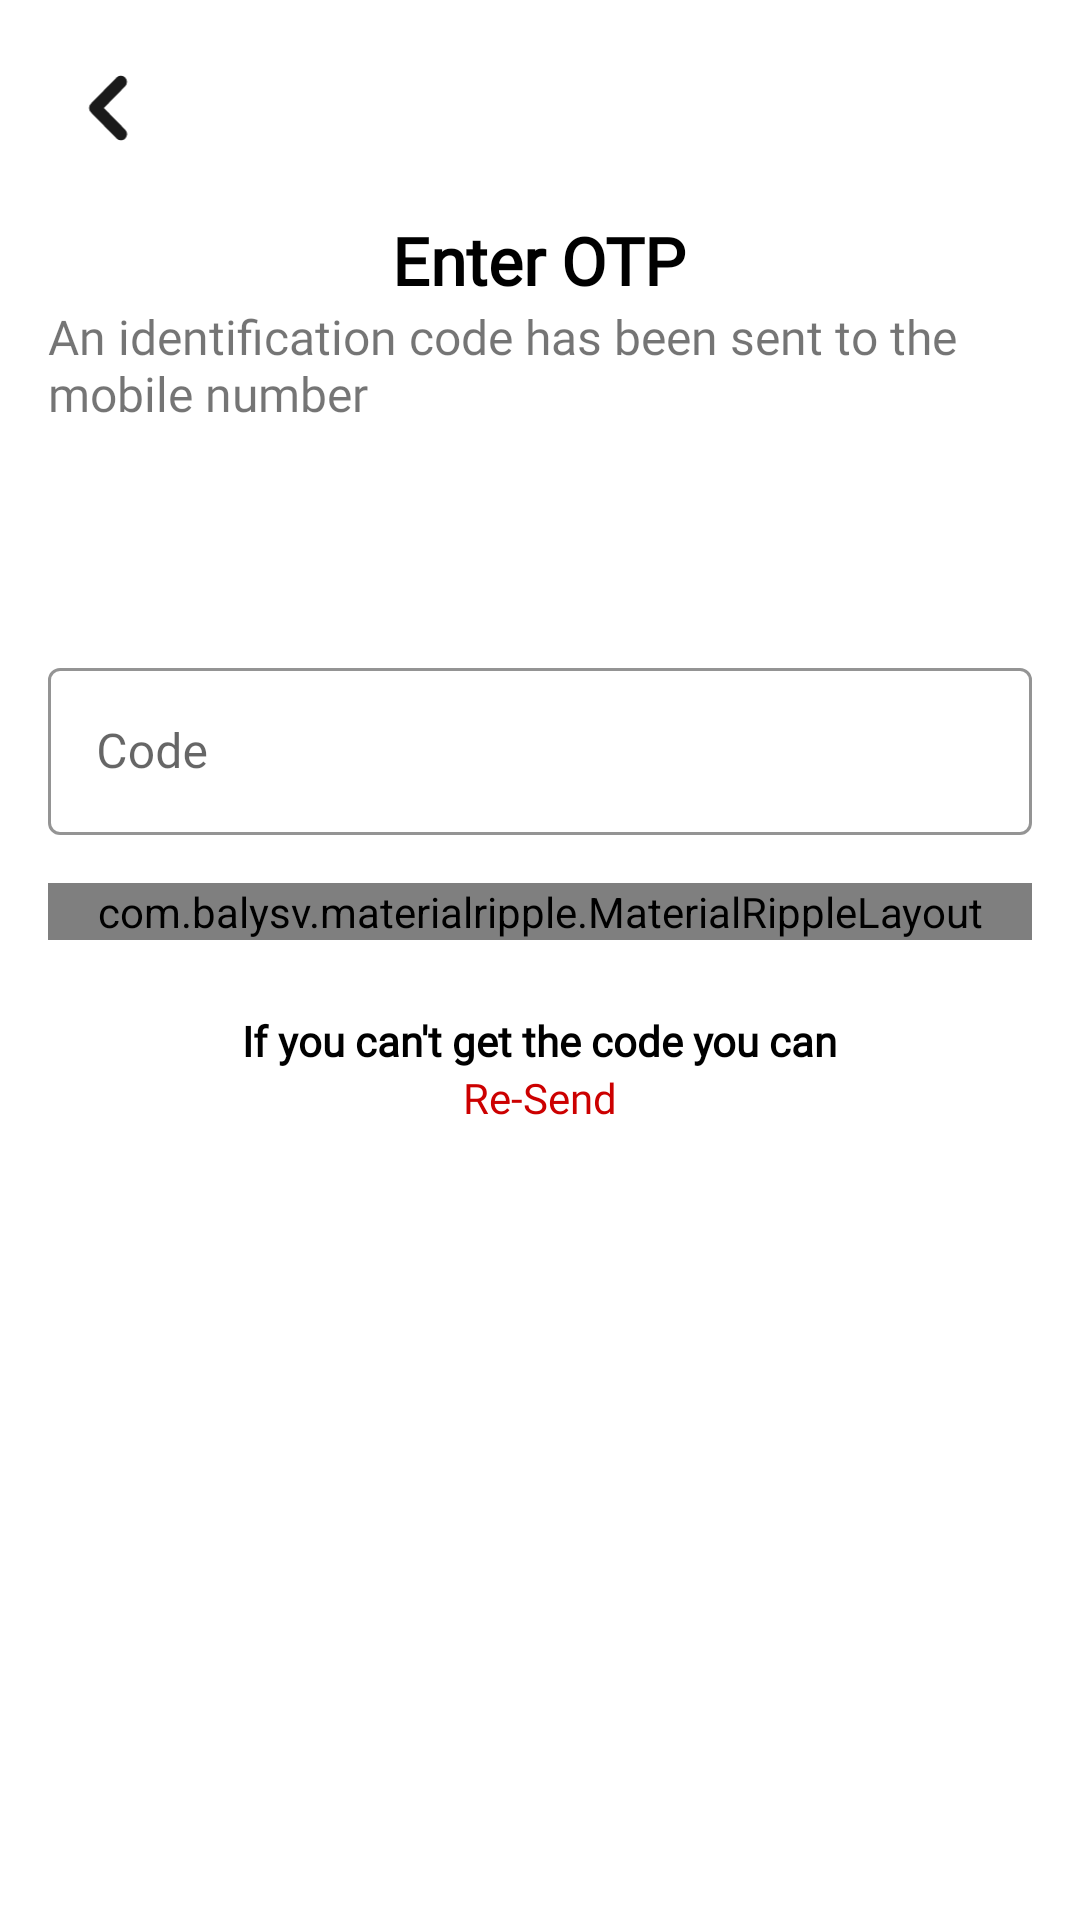

Layout XML and referenced resources for this Android screen:
<!-- AndroidManifest.xml: application theme AppTheme -->
<!-- res/layout/fragment_verify_phone.xml -->
<?xml version="1.0" encoding="utf-8"?>
<layout xmlns:android="http://schemas.android.com/apk/res/android"
    xmlns:app="http://schemas.android.com/apk/res-auto"
    xmlns:tools="http://schemas.android.com/tools">

    <data>

        <import type="android.view.View" />

        <variable
            name="viewmodel"
            type="com.bluethunder.tar2.ui.auth.viewmodel.AuthViewModel" />
    </data>


    <androidx.appcompat.widget.LinearLayoutCompat
        android:layout_width="match_parent"
        android:layout_height="match_parent"
        android:background="@color/colorWhite"
        android:orientation="vertical"
        android:padding="16dp">

        <androidx.appcompat.widget.AppCompatImageView
            android:id="@+id/back_btn"
            android:layout_width="40dp"
            android:layout_height="40dp"
            android:padding="8dp"
            android:visibility="visible"
            app:srcCompat="@drawable/ic_back" />

        <androidx.core.widget.NestedScrollView
            android:layout_width="match_parent"
            android:layout_height="wrap_content">

            <androidx.appcompat.widget.LinearLayoutCompat
                android:layout_width="match_parent"
                android:layout_height="match_parent"
                android:layout_marginTop="16dp"
                android:orientation="vertical">

                <androidx.appcompat.widget.AppCompatTextView
                    android:id="@+id/header_tv"
                    android:layout_width="wrap_content"
                    android:layout_height="wrap_content"
                    android:layout_gravity="center"
                    android:fontFamily="@font/poppins_regular"
                    android:text="@string/enter_otp"
                    android:textColor="@color/colorBlack"
                    android:textSize="@dimen/header_text_size"
                    android:textStyle="bold" />


                <androidx.appcompat.widget.AppCompatTextView
                    android:layout_width="wrap_content"
                    android:layout_height="wrap_content"
                    android:layout_gravity="center"
                    android:fontFamily="@font/poppins_regular"
                    android:text="@string/enter_otp_phone_msg"
                    android:textSize="@dimen/header2_text_size" />

                <androidx.appcompat.widget.AppCompatTextView
                    android:id="@+id/phone_tv"
                    android:layout_width="match_parent"
                    android:layout_height="wrap_content"
                    android:layout_gravity="center"
                    android:fontFamily="@font/poppins_regular"
                    android:gravity="center"
                    android:textSize="@dimen/header2_text_size"
                    tools:text="+21067457665" />

                <androidx.appcompat.widget.AppCompatTextView
                    android:id="@+id/verify_timer_tv"
                    android:layout_marginTop="16sp"
                    android:layout_width="match_parent"
                    android:layout_height="wrap_content"
                    android:layout_gravity="center"
                    android:fontFamily="@font/poppins_regular"
                    android:gravity="center"
                    android:textColor="@color/colorBlack"
                    android:textSize="@dimen/header2_text_size"
                    tools:text="+21067457665" />

                <com.google.android.material.textfield.TextInputLayout
                    style="@style/Widget.MaterialComponents.TextInputLayout.OutlinedBox"
                    android:layout_width="match_parent"
                    android:layout_height="wrap_content"
                    android:layout_marginTop="16sp"
                    android:hint="@string/code"
                    app:boxStrokeColor="@color/color_transparent">

                    <com.google.android.material.textfield.TextInputEditText
                        android:id="@+id/otp_input"
                        android:layout_width="match_parent"
                        android:layout_height="wrap_content"
                        android:fontFamily="@font/poppins_regular"
                        android:inputType="textEmailAddress" />

                </com.google.android.material.textfield.TextInputLayout>


                <com.balysv.materialripple.MaterialRippleLayout
                    style="@style/RippleStyleWhite"
                    android:layout_width="match_parent"
                    android:layout_height="wrap_content"
                    android:layout_marginTop="16sp">

                    <TextView
                        android:id="@+id/btn_next"
                        android:layout_width="match_parent"
                        android:layout_height="50dp"
                        android:background="@drawable/sec_btn_bg"
                        android:fontFamily="@font/poppins_regular"
                        android:gravity="center"
                        android:text="@string/next"
                        android:textAllCaps="false"
                        android:textAppearance="@style/TextAppearance.AppCompat.Subhead"
                        android:textColor="@android:color/white"
                        android:textSize="18sp"
                        android:textStyle="bold" />

                </com.balysv.materialripple.MaterialRippleLayout>

                <androidx.appcompat.widget.LinearLayoutCompat
                    android:id="@+id/resend_code_layout"
                    android:layout_marginBottom="24dp"
                    android:layout_width="match_parent"
                    android:layout_height="wrap_content"
                    android:gravity="center"
                    android:orientation="vertical">

                    <androidx.appcompat.widget.AppCompatTextView
                        android:layout_width="wrap_content"
                        android:layout_height="wrap_content"
                        android:layout_marginTop="24dp"
                        android:fontFamily="@font/poppins_regular"
                        android:text="@string/resend_code_msg"
                        android:textColor="@color/colorBlack"
                        android:textStyle="bold" />

                    <androidx.appcompat.widget.AppCompatTextView
                        android:id="@+id/forget_password"
                        android:layout_width="wrap_content"
                        android:layout_height="wrap_content"
                        android:fontFamily="@font/poppins_regular"
                        android:text="@string/resend"
                        android:textColor="@color/dark_red" />

                </androidx.appcompat.widget.LinearLayoutCompat>

            </androidx.appcompat.widget.LinearLayoutCompat>
        </androidx.core.widget.NestedScrollView>

    </androidx.appcompat.widget.LinearLayoutCompat>

</layout>
<!-- resources referenced by this layout -->
<resources>
  <color name="colorBlack">#000000</color>
  <color name="colorWhite">#FFFFFF</color>
  <color name="color_transparent">#00000000</color>
  <color name="dark_red">#CC0000</color>
  <dimen name="header2_text_size">16sp</dimen>
  <dimen name="header_text_size">22sp</dimen>
  <!-- drawable ic_back (drawable) -->
  <vector xmlns:android="http://schemas.android.com/apk/res/android"
      android:width="12.445dp"
      android:height="19.518dp"
      android:viewportWidth="12.445"
      android:viewportHeight="19.518">
    <path
        android:pathData="M9.762,19.017a2.178,2.178 0,0 1,-1.547 -0.641l-7.07,-7.071a2.186,2.186 0,0 1,0 -3.093l7.07,-7.071a2.187,2.187 0,1 1,3.093 3.093l-5.523,5.524 5.523,5.524A2.188,2.188 0,0 1,9.762 19.017Z"
        android:strokeWidth="1"
        android:fillColor="#1a1a1a"
        android:strokeColor="#fff"/>
  </vector>
  <!-- drawable sec_btn_bg (drawable) -->
  <?xml version="1.0" encoding="utf-8"?>
  <shape xmlns:android="http://schemas.android.com/apk/res/android">
  
      <solid android:color="@color/colorBlack" />
      <corners android:radius="8dp" />
  
  </shape>
  <string name="code">Code</string>
  <string name="enter_otp">Enter OTP</string>
  <string name="enter_otp_phone_msg">An identification code has been sent to  the mobile number</string>
  <string name="next">Next</string>
  <string name="resend">Re-Send</string>
  <string name="resend_code_msg">If you can\'t get the code you can</string>
  <style name="RippleStyleWhite">
          <item name="mrl_rippleOverlay">true</item>
          <item name="mrl_rippleColor">@color/colorPrimary</item>
          <item name="mrl_rippleHover">true</item>
          <item name="mrl_rippleAlpha">0.2</item>
      </style>
  <style name="AppTheme" parent="Theme.MaterialComponents.Light.NoActionBar">
          
          <item name="colorPrimary">@color/colorPrimary</item>
          <item name="colorPrimaryDark">@color/colorPrimaryDark</item>
          <item name="colorAccent">@color/colorAccent</item>
          <item name="android:windowSoftInputMode">adjustResize</item>
          <item name="android:statusBarColor">@color/colorWhite</item>
          <item name="android:windowLightStatusBar" tools:targetApi="m">true</item>
          <item name="bottomSheetDialogTheme">@style/AppBottomSheetDialogTheme</item>
      </style>
  <color name="colorPrimary">#FFB636</color>
  <color name="colorPrimaryDark">#FF8800</color>
  <color name="colorAccent">#FF8800</color>
  <style name="AppBottomSheetDialogTheme" parent="Theme.Design.Light.BottomSheetDialog">
          <item name="bottomSheetStyle">@style/AppModalStyle</item>
      </style>
  <style name="AppModalStyle" parent="Widget.Design.BottomSheet.Modal">
          <item name="android:background">@drawable/rounded_dialog</item>
      </style>
</resources>
